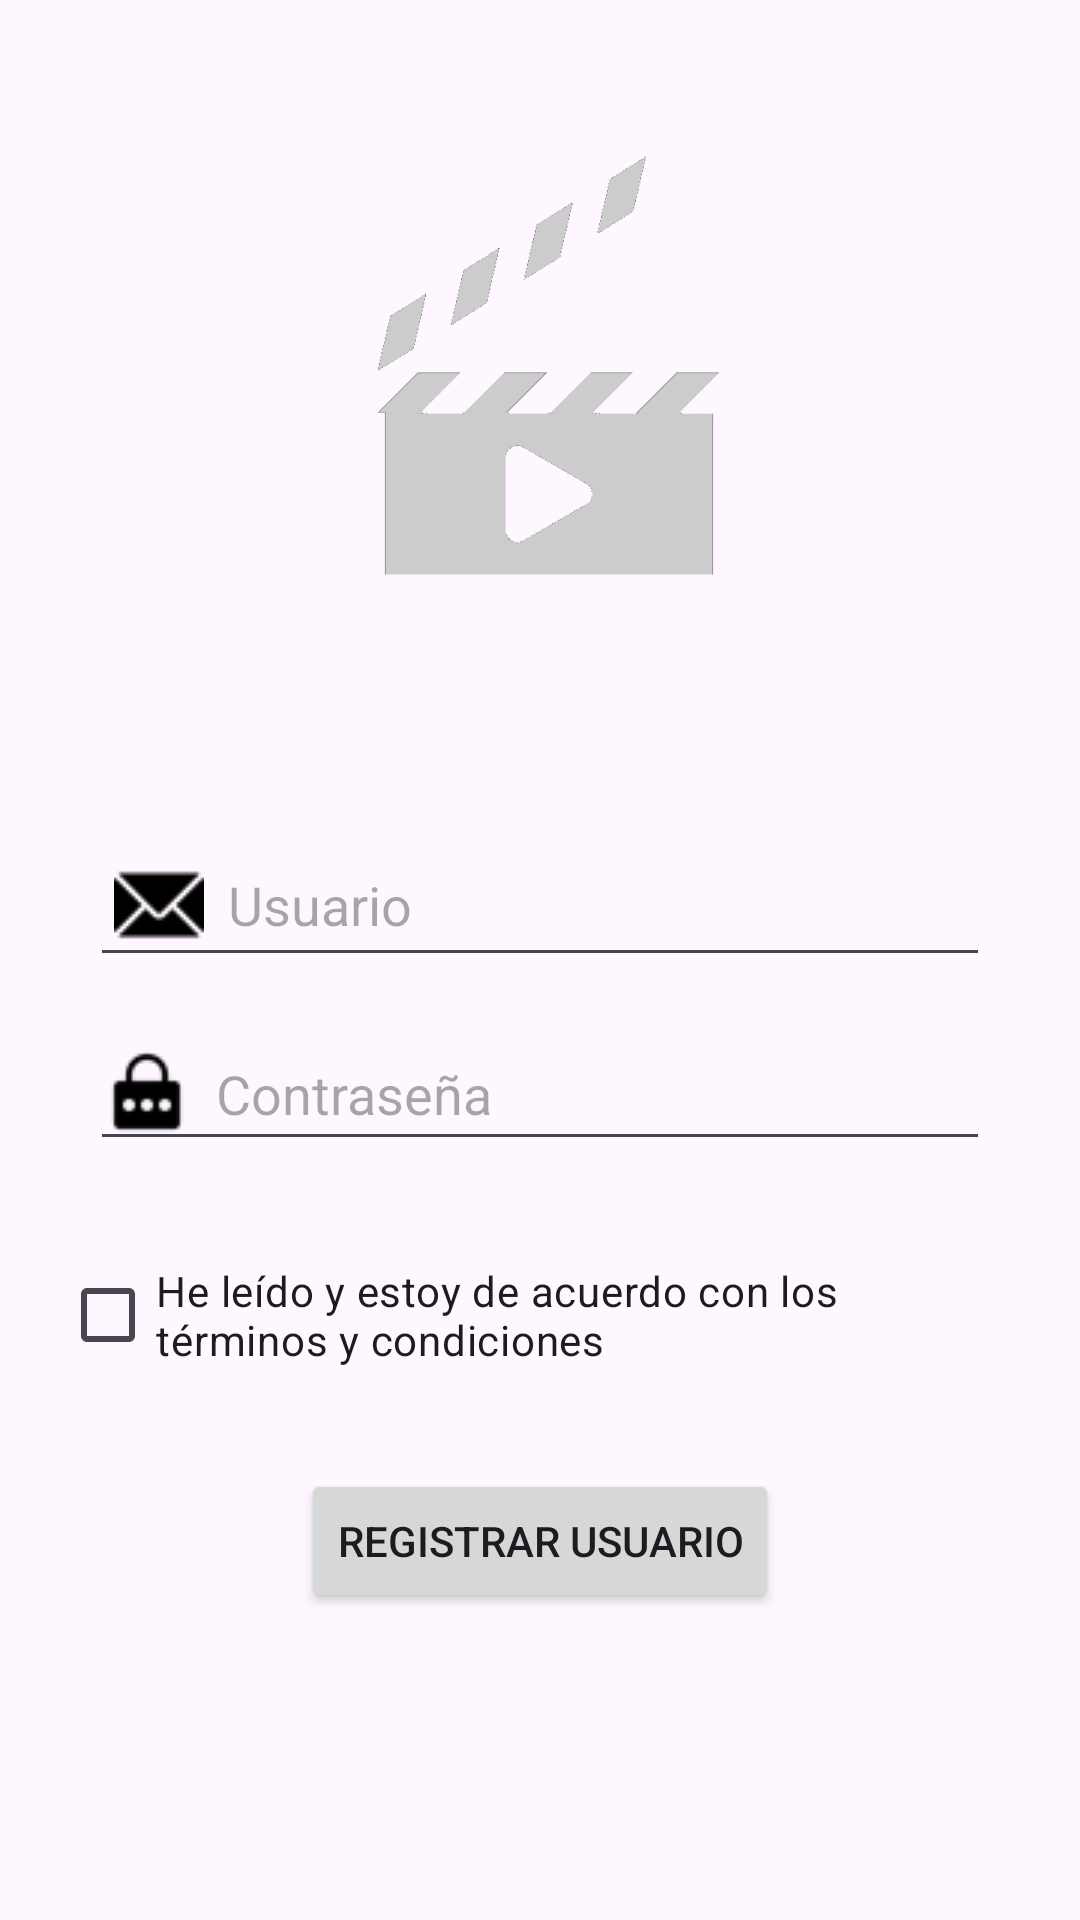

This screen was rendered from an Android layout file. Write that file and the resources it references.
<!-- AndroidManifest.xml: application theme Theme.TrabajoPracticoIntegrador -->
<!-- res/layout/activity_registro.xml -->
<?xml version="1.0" encoding="utf-8"?>
<androidx.constraintlayout.widget.ConstraintLayout xmlns:android="http://schemas.android.com/apk/res/android"
    xmlns:app="http://schemas.android.com/apk/res-auto"
    xmlns:tools="http://schemas.android.com/tools"
    android:layout_width="match_parent"
    android:layout_height="match_parent"
    tools:context=".LoginActivity">

    <ImageView
        android:id="@+id/ivLogo"
        android:layout_width="300dp"
        android:layout_height="150dp"
        android:src="@drawable/logo"
        app:layout_constraintVertical_bias="0.10"
        app:layout_constraintBottom_toBottomOf="parent"
        app:layout_constraintEnd_toEndOf="parent"
        app:layout_constraintStart_toStartOf="parent"
        app:layout_constraintTop_toTopOf="parent" />


    <EditText
        android:id="@+id/etUsuarioRegistro"
        android:layout_width="300dp"
        android:layout_height="48dp"
        android:drawableStart="@drawable/user"
        android:drawablePadding="8dp"
        android:hint="@string/usuario"
        android:inputType="text"
        android:padding="8dp"
        android:autofillHints="name"
        app:layout_constraintBottom_toBottomOf="parent"
        app:layout_constraintEnd_toEndOf="parent"
        app:layout_constraintStart_toStartOf="parent"
        app:layout_constraintTop_toBottomOf="@+id/ivLogo"
        app:layout_constraintVertical_bias="0.2" />

    <EditText
        android:id="@+id/etContraseñaRegistro"
        android:layout_width="300dp"
        android:layout_height="48dp"
        android:drawableStart="@drawable/pass"
        android:drawablePadding="8dp"
        android:hint="@string/contrasenia"
        android:inputType="textPassword"
        android:autofillHints="password"
        app:layout_constraintBottom_toBottomOf="parent"
        app:layout_constraintEnd_toEndOf="parent"
        app:layout_constraintStart_toStartOf="parent"
        app:layout_constraintTop_toBottomOf="@+id/etUsuarioRegistro"
        app:layout_constraintVertical_bias="0.05" />

    <CheckBox
        android:id="@+id/cbTerminos"
        android:layout_width="320dp"
        android:layout_height="wrap_content"
        android:layout_marginHorizontal="20dp"
        android:text="@string/tyc"
        app:layout_constraintBottom_toTopOf="@id/btnRegistrar"
        app:layout_constraintEnd_toEndOf="parent"
        app:layout_constraintStart_toStartOf="parent"
        app:layout_constraintTop_toBottomOf="@+id/etContraseñaRegistro"
        android:minLines="2"/>

    <Button
        android:id="@+id/btnRegistrar"
        android:layout_width="wrap_content"
        android:layout_height="wrap_content"
        android:layout_marginHorizontal="10dp"
        android:text="@string/registrar_usuario"
        app:layout_constraintBottom_toBottomOf="parent"
        app:layout_constraintEnd_toEndOf="parent"
        app:layout_constraintStart_toStartOf="parent"
        app:layout_constraintTop_toBottomOf="@+id/etContraseñaRegistro"
        app:layout_constraintVertical_bias="0.5" />


</androidx.constraintlayout.widget.ConstraintLayout>
<!-- resources referenced by this layout -->
<resources>
  <!-- drawable logo: png bitmap (drawable, 10697 bytes) -->
  <!-- drawable pass: png bitmap (drawable, 512 bytes) -->
  <!-- drawable user: png bitmap (drawable, 440 bytes) -->
  <string name="contrasenia">Contraseña</string>
  <string name="registrar_usuario">Registrar usuario</string>
  <string name="tyc">He leído y estoy de acuerdo con los términos y   condiciones</string>
  <string name="usuario">Usuario</string>
  <style name="Theme.TrabajoPracticoIntegrador" parent="Base.Theme.TrabajoPracticoIntegrador" />
  <style name="Base.Theme.TrabajoPracticoIntegrador" parent="Theme.Material3.DayNight.NoActionBar">
          
          
      </style>
</resources>
